Run: headless pygame with SDL's dummy video driver; simulated clock (each Clock.tick advances the game by its frame time, no real sleeping); random seed 0; keys injected as events and as key.get_pressed() state; no mouse input.
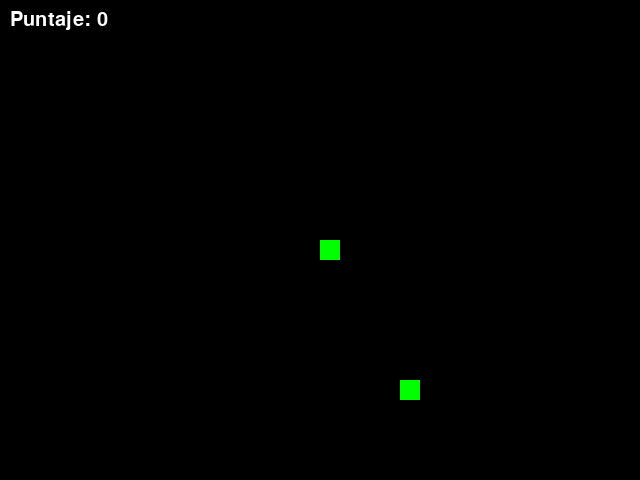
Frame 1 of 4 · flips 1–60 · no input
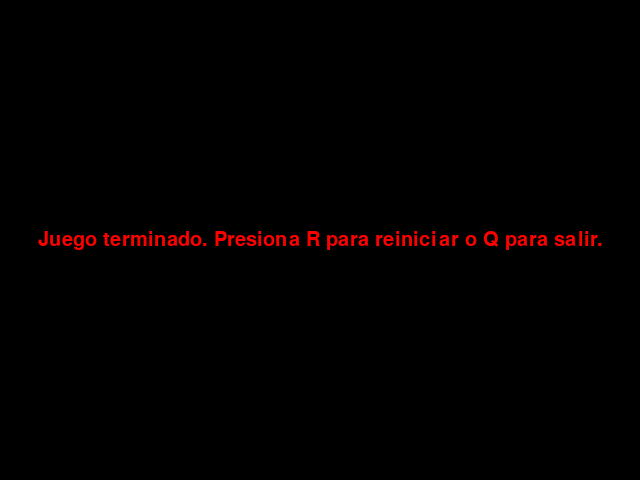
Frame 2 of 4 · flips 61–180 · tapped SPACE, RETURN · held RIGHT (→), D
Frame 3 of 4 · flips 181–300 · held DOWN (↓), S · screen unchanged from frame 2, image omitted
Frame 4 of 4 · flips 301–420 · held LEFT (←), A, UP (↑), W · screen unchanged from frame 3, image omitted

The pygame program that drew these frames:

import pygame
import random

# Inicialización del juego
pygame.init()

# Dimensiones de la ventana del juego
ancho_ventana = 640
alto_ventana = 480

# Colores RGB
color_negro = (0, 0, 0)
color_verde = (0, 255, 0)
color_rojo = (255, 0, 0)
color_blanco = (255, 255, 255)

# Tamaño de cada segmento de la serpiente y velocidad del juego
tamaño_segmento = 20
velocidad = 10

# Crear la ventana del juego
ventana = pygame.display.set_mode((ancho_ventana, alto_ventana))
pygame.display.set_caption('Juego de la Serpiente')

# Reloj para controlar la velocidad del juego
reloj = pygame.time.Clock()

# Fuente para el puntaje
fuente = pygame.font.SysFont(None, 30)

# Función para mostrar el puntaje en la ventana
def mostrar_puntaje(puntaje):
    texto_puntaje = fuente.render("Puntaje: " + str(puntaje), True, color_blanco)
    ventana.blit(texto_puntaje, (10, 10))

# Función para mostrar un mensaje en la ventana
def mostrar_mensaje(mensaje, color):
    texto = fuente.render(mensaje, True, color)
    ventana.blit(texto, (ancho_ventana // 2 - texto.get_width() // 2, alto_ventana // 2 - texto.get_height() // 2))
    pygame.display.update()

# Bucle principal del juego
def juego_serpiente():
    juego_terminado = False
    fin_juego = False

    # Posición inicial de la serpiente
    x = ancho_ventana // 2
    y = alto_ventana // 2

    # Velocidad inicial de la serpiente
    cambio_x = 0
    cambio_y = 0

    # Posición inicial de la comida
    comida_x = round(random.randrange(0, ancho_ventana - tamaño_segmento) / 20.0) * 20.0
    comida_y = round(random.randrange(0, alto_ventana - tamaño_segmento) / 20.0) * 20.0

    # Segmentos de la serpiente
    segmentos = []

    # Longitud inicial de la serpiente
    longitud = 1

    # Puntaje inicial
    puntaje = 0

    while not juego_terminado:
        while fin_juego:
            ventana.fill(color_negro)
            mostrar_mensaje("Juego terminado. Presiona R para reiniciar o Q para salir.", color_rojo)
            pygame.display.update()

            for event in pygame.event.get():
                if event.type == pygame.KEYDOWN:
                    if event.key == pygame.K_r:
                        juego_serpiente()
                    elif event.key == pygame.K_q:
                        juego_terminado = True
                        fin_juego = False

        for event in pygame.event.get():
            if event.type == pygame.QUIT:
                juego_terminado = True
            elif event.type == pygame.KEYDOWN:
                if event.key == pygame.K_LEFT and cambio_x != tamaño_segmento:
                    cambio_x = -tamaño_segmento
                    cambio_y = 0
                elif event.key == pygame.K_RIGHT and cambio_x != -tamaño_segmento:
                    cambio_x = tamaño_segmento
                    cambio_y = 0
                elif event.key == pygame.K_UP and cambio_y != tamaño_segmento:
                    cambio_y = -tamaño_segmento
                    cambio_x = 0
                elif event.key == pygame.K_DOWN and cambio_y != -tamaño_segmento:
                    cambio_y = tamaño_segmento
                    cambio_x = 0

        if x >= ancho_ventana or x < 0 or y >= alto_ventana or y < 0:
            fin_juego = True

        x += cambio_x
        y += cambio_y

        ventana.fill(color_negro)
        pygame.draw.rect(ventana, color_verde, [comida_x, comida_y, tamaño_segmento, tamaño_segmento])

        cabeza = []
        cabeza.append(x)
        cabeza.append(y)
        segmentos.append(cabeza)

        if len(segmentos) > longitud:
            del segmentos[0]

        for segmento in segmentos[:-1]:
            if segmento == cabeza:
                fin_juego = True

        for segmento in segmentos:
            pygame.draw.rect(ventana, color_verde, [segmento[0], segmento[1], tamaño_segmento, tamaño_segmento])

        mostrar_puntaje(puntaje)

        pygame.display.update()

        if x == comida_x and y == comida_y:
            comida_x = round(random.randrange(0, ancho_ventana - tamaño_segmento) / 20.0) * 20.0
            comida_y = round(random.randrange(0, alto_ventana - tamaño_segmento) / 20.0) * 20.0
            longitud += 1
            puntaje += 1

        reloj.tick(velocidad)

    pygame.quit()

# Iniciar el juego
juego_serpiente()
